Run: headless pygame with SDL's dummy video driver; simulated clock (each Clock.tick advances the game by its frame time, no real sleeping); random seed 0; keys injected as events and as key.get_pressed() state; no mouse input.
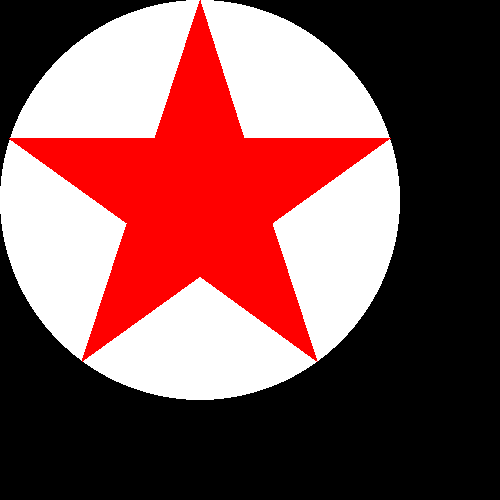
Frame 1 of 4 · flips 1–60 · no input
Frame 2 of 4 · flips 61–180 · tapped SPACE, RETURN · held RIGHT (→), D · screen unchanged from frame 1, image omitted
Frame 3 of 4 · flips 181–300 · held DOWN (↓), S · screen unchanged from frame 2, image omitted
Frame 4 of 4 · flips 301–420 · held LEFT (←), A, UP (↑), W · screen unchanged from frame 3, image omitted

The pygame program that drew these frames:

import pygame as pg
import math as m

pg.init()
BREDDE = 500
HØYDE  = 500

vindu = pg.display.set_mode((BREDDE, HØYDE))
font = pg.font.SysFont("Arial", 34)


def star_points(cx, cy, R, start_angle=-m.pi/2, clockwise=True):
    """
    Generer 10 polygonpunkter for en regulær femkantet stjerne (pentagram).
    
    Parametre:
        cx, cy      : senterkoordinater
        R           : ytterradius (fra senter til spiss)
        start_angle : startvinkel (rad). -pi/2 gir en spiss rett opp.
        clockwise   : True for klokkeretning, False for mot-klokkeretning
    
    Returnerer:
        Liste av (x, y) med 10 punkter som danner stjernepolygonet.
    """
    # Inneradius for regulær femstjerne
    r = R * (m.sin(m.pi/10) / m.sin(3*m.pi/10))  # ≈ 0.381966 * R
    
    # Vinkel mellom påfølgende punkter (ytter/inner/ytter/...)
    step = m.pi / 5  # 36 grader
    
    # Retningsfaktor
    dir_ = -1 if clockwise else 1
    
    pts = []
    for i in range(10):
        # Partallsindeks -> ytterpunkt, oddetall -> innerpunkt
        radius = R if i % 2 == 0 else r
        angle = start_angle + dir_ * i * step
        x = cx + radius * m.cos(angle)
        y = cy + radius * m.sin(angle)
        pts.append((x, y))
    return pts

fortsett = True
while fortsett:
    for event in pg.event.get():
        if event.type == pg.QUIT:
            fortsett = False
    vindu.fill("black")

    pg.draw.circle(vindu, "white", (200, 200), 200)
    pg.draw.polygon(vindu, "red", star_points(200, 200, 200))
    pg.display.update()

pg.quit()
